Run: headless pygame with SDL's dummy video driver; simulated clock (each Clock.tick advances the game by its frame time, no real sleeping); random seed 0; keys injected as events and as key.get_pressed() state; mouse plan: one left click at the window centre at the start of phase 2, then a move to the lower-right quarter at the start of phase 3.
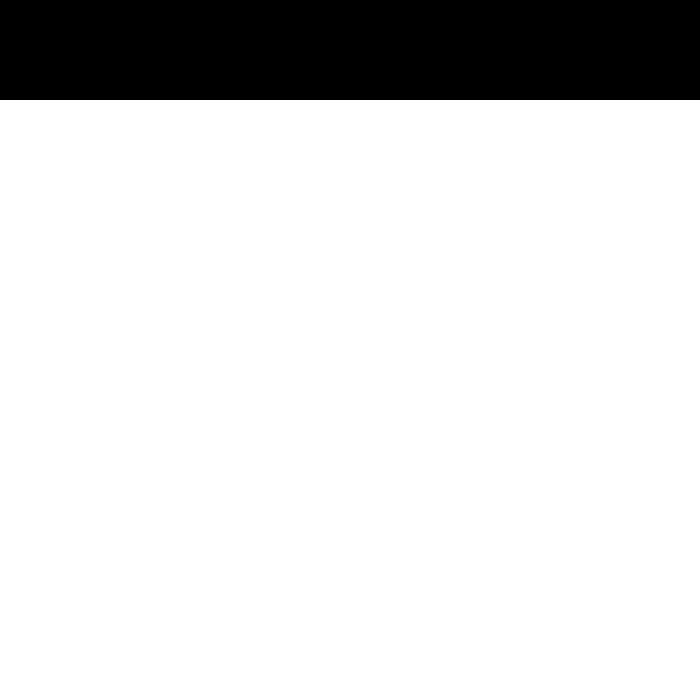
Frame 1 of 4 · flips 1–60 · no input
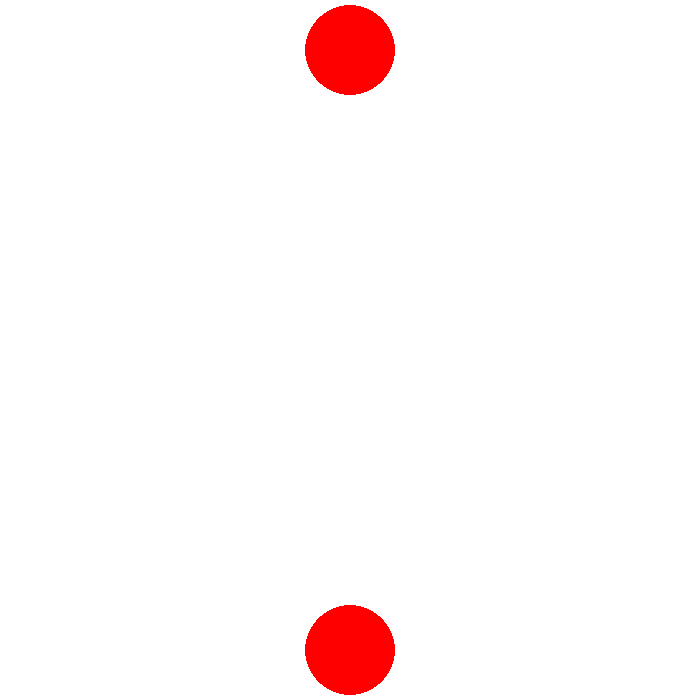
Frame 2 of 4 · flips 61–180 · clicked the window centre · tapped SPACE, RETURN · held RIGHT (→), D
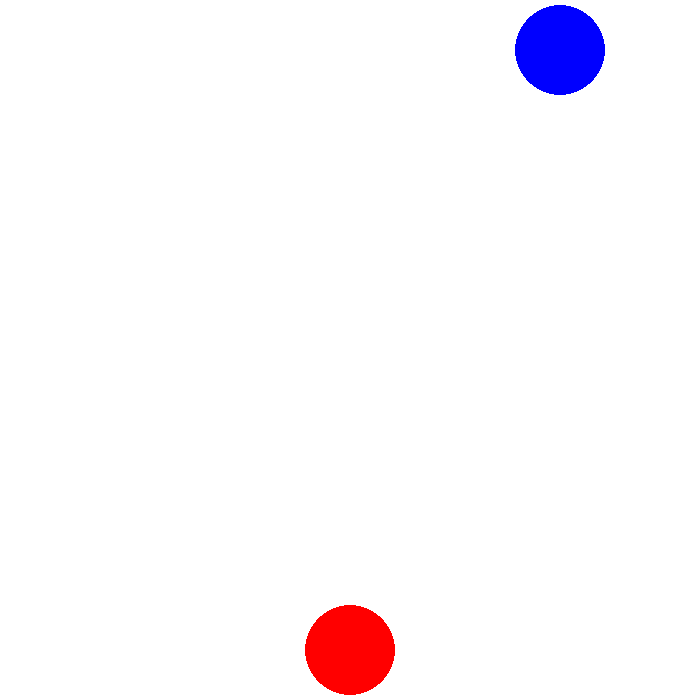
Frame 3 of 4 · flips 181–300 · moved the mouse to the lower-right quarter · held DOWN (↓), S
Frame 4 of 4 · flips 301–420 · held LEFT (←), A, UP (↑), W · screen unchanged from frame 3, image omitted

The pygame program that drew these frames:

import pygame
import sys

# Constants
ROWS = 6
COLS = 7
CELL_SIZE = 100
WIDTH = COLS * CELL_SIZE
HEIGHT = (ROWS + 1) * CELL_SIZE
PLAYER1_COLOR = (255, 0, 0)
PLAYER2_COLOR = (0, 0, 255)
EMPTY_COLOR = (255, 255, 255)
LINE_COLOR = (0, 0, 0)
PLAYER1 = "X"
PLAYER2 = "O"
EMPTY = " "
FONT_SIZE = 36
WIN_TEXT = "WIN!"
DRAW_TEXT = "DRAW!"

# Initialize Pygame
pygame.init()
screen = pygame.display.set_mode((WIDTH, HEIGHT))
pygame.display.set_caption("Connect Four")

# Function to create an empty game board
def create_board():
    return [[EMPTY] * COLS for _ in range(ROWS)]

# Function to draw the game board
def draw_board(board):
    for row in range(ROWS):
        for col in range(COLS):
            pygame.draw.rect(screen, EMPTY_COLOR, (col * CELL_SIZE, (row + 1) * CELL_SIZE, CELL_SIZE, CELL_SIZE))
            if board[row][col] == PLAYER1:
                pygame.draw.circle(screen, PLAYER1_COLOR, (col * CELL_SIZE + CELL_SIZE // 2, (row + 1) * CELL_SIZE + CELL_SIZE // 2), CELL_SIZE // 2 - 5)
            elif board[row][col] == PLAYER2:
                pygame.draw.circle(screen, PLAYER2_COLOR, (col * CELL_SIZE + CELL_SIZE // 2, (row + 1) * CELL_SIZE + CELL_SIZE // 2), CELL_SIZE // 2 - 5)

# Function to check if a column is full
def is_column_full(board, col):
    return board[0][col] != EMPTY

# Function to drop a piece in a column
def drop_piece(board, col, piece):
    for row in range(ROWS - 1, -1, -1):
        if board[row][col] == EMPTY:
            board[row][col] = piece
            return True
    return False

# Function to check if a player has won
def check_win(board, piece):
    # Check horizontal
    for row in range(ROWS):
        for col in range(COLS - 3):
            if all(board[row][col + i] == piece for i in range(4)):
                return True

    # Check vertical
    for row in range(ROWS - 3):
        for col in range(COLS):
            if all(board[row + i][col] == piece for i in range(4)):
                return True

    # Check diagonal (bottom-left to top-right)
    for row in range(3, ROWS):
        for col in range(COLS - 3):
            if all(board[row - i][col + i] == piece for i in range(4)):
                return True

    # Check diagonal (top-left to bottom-right)
    for row in range(ROWS - 3):
        for col in range(COLS - 3):
            if all(board[row + i][col + i] == piece for i in range(4)):
                return True

    return False

# Main game loop
def main():
    board = create_board()
    current_player = PLAYER1
    game_over = False

    while not game_over:
        for event in pygame.event.get():
            if event.type == pygame.QUIT:
                pygame.quit()
                sys.exit()
            if event.type == pygame.MOUSEMOTION:
                pygame.draw.rect(screen, EMPTY_COLOR, (0, 0, WIDTH, CELL_SIZE))
                pos_x = event.pos[0]
                pygame.draw.circle(screen, PLAYER1_COLOR if current_player == PLAYER1 else PLAYER2_COLOR, (pos_x, CELL_SIZE // 2), CELL_SIZE // 2 - 5)
            if event.type == pygame.MOUSEBUTTONDOWN:
                col = event.pos[0] // CELL_SIZE
                if is_column_full(board, col):
                    continue
                if not drop_piece(board, col, current_player):
                    continue

                if check_win(board, current_player):
                    draw_board(board)
                    pygame.display.flip()
                    pygame.time.wait(2000)
                    pygame.font.init()
                    font = pygame.font.SysFont(None, FONT_SIZE)
                    text = font.render(f"Player {current_player} {WIN_TEXT}", True, PLAYER1_COLOR if current_player == PLAYER1 else PLAYER2_COLOR)
                    screen.blit(text, (WIDTH // 4, CELL_SIZE // 4))
                    pygame.display.update()
                    pygame.time.wait(2000)
                    game_over = True
                elif all(board[0][i] != EMPTY for i in range(COLS)):
                    draw_board(board)
                    pygame.display.flip()
                    pygame.time.wait(2000)
                    pygame.font.init()
                    font = pygame.font.SysFont(None, FONT_SIZE)
                    text = font.render(f"{DRAW_TEXT}", True, LINE_COLOR)
                    screen.blit(text, (WIDTH // 3, CELL_SIZE // 4))
                    pygame.display.update()
                    pygame.time.wait(2000)
                    game_over = True
                else:
                    current_player = PLAYER2 if current_player == PLAYER1 else PLAYER1

        draw_board(board)
        pygame.display.update()

if __name__ == "__main__":
    main()
